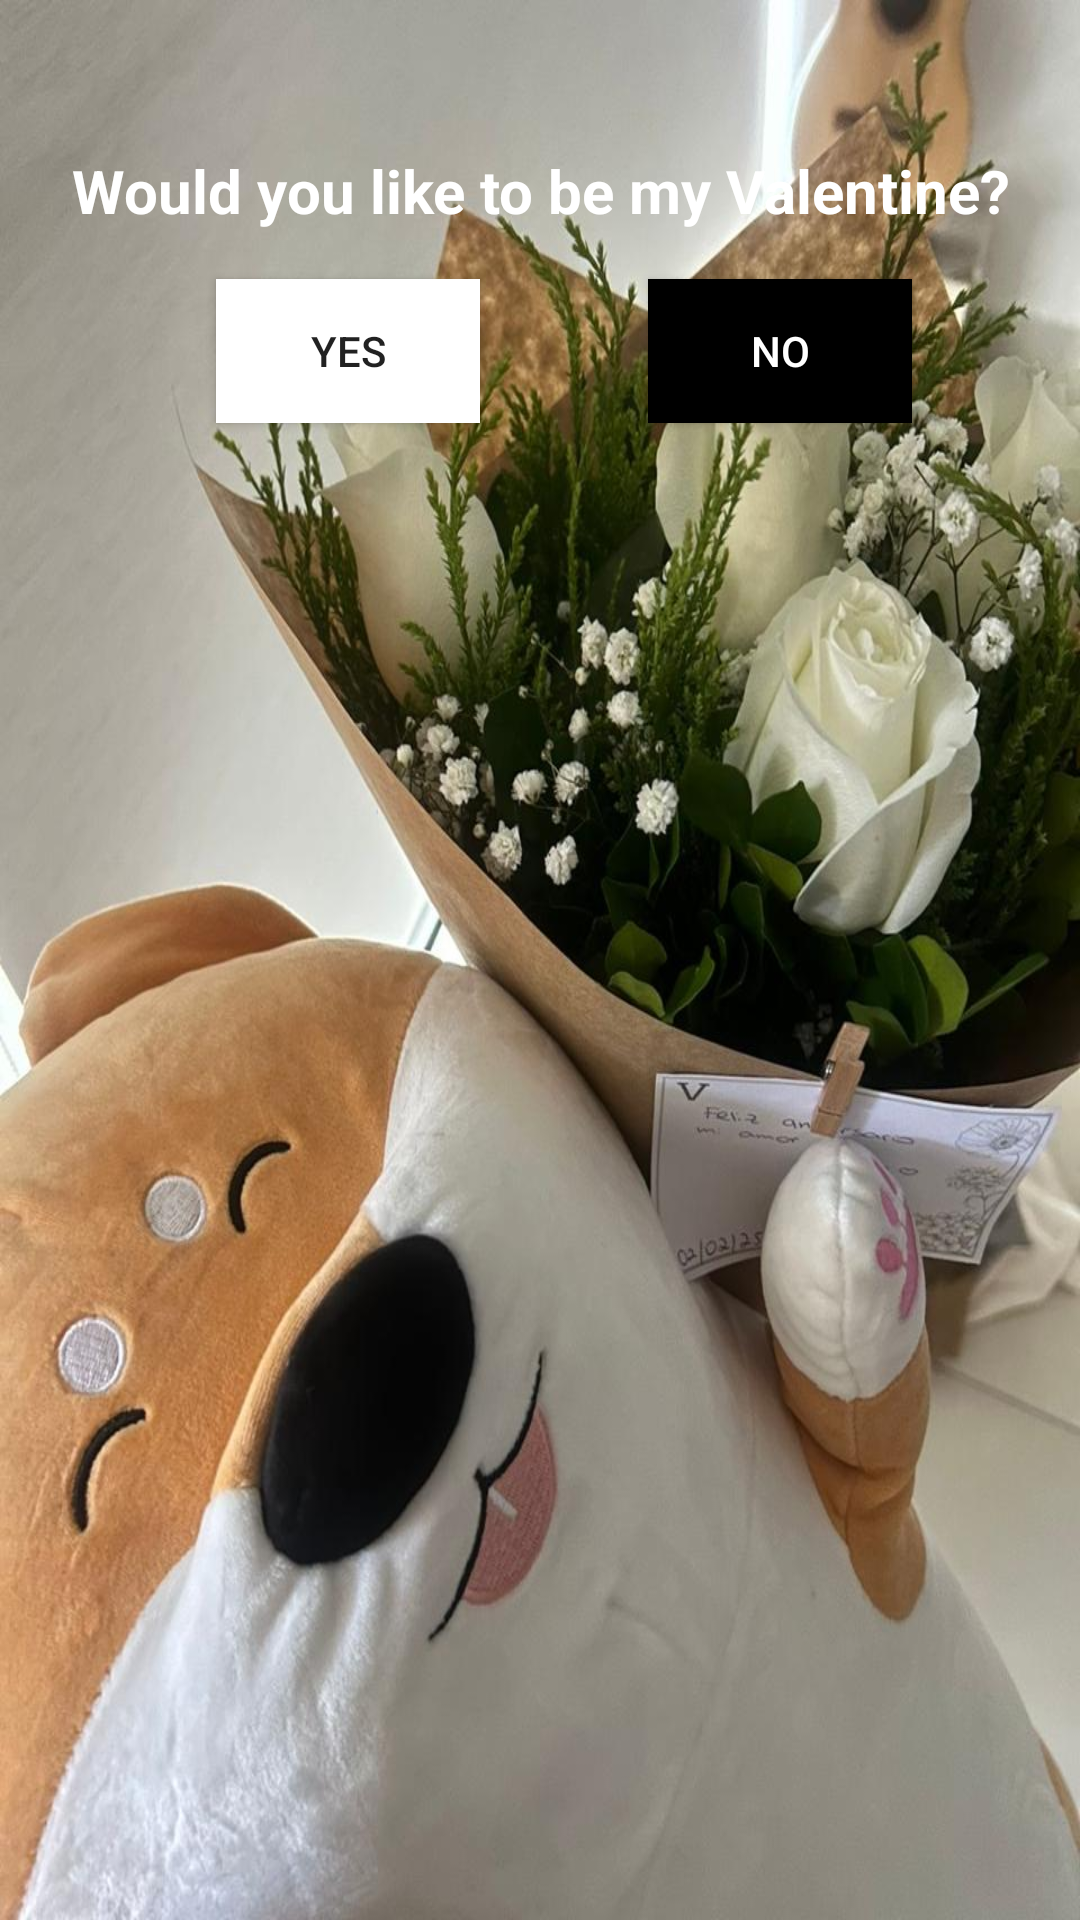

Write the Android layout XML for this screen, with the resource values it uses.
<!-- AndroidManifest.xml: activity theme Theme.ValentinesApp -->
<!-- res/layout/fragment_main.xml -->
<?xml version="1.0" encoding="utf-8"?>
<androidx.constraintlayout.widget.ConstraintLayout
    android:id="@+id/clBackground"
    xmlns:android="http://schemas.android.com/apk/res/android"
    xmlns:app="http://schemas.android.com/apk/res-auto"
    xmlns:tools="http://schemas.android.com/tools"
    android:layout_width="match_parent"
    android:layout_height="match_parent"
    android:background="@drawable/foto5">

    <TextView
        android:id="@+id/tvPreguntaValentine"
        android:layout_width="match_parent"
        android:layout_height="wrap_content"
        android:layout_marginTop="50dp"
        android:gravity="center"
        android:textColor="@color/white"
        android:layout_marginHorizontal="15dp"
        android:textSize="20sp"
        android:textStyle="bold"
        android:text="@string/lb_question_valentine"
        app:layout_constraintStart_toStartOf="parent"
        app:layout_constraintEnd_toEndOf="parent"
        app:layout_constraintTop_toTopOf="parent" />

    <androidx.constraintlayout.widget.Guideline
        android:id="@+id/guideline"
        android:layout_width="wrap_content"
        android:layout_height="wrap_content"
        android:orientation="vertical"
        app:layout_constraintGuide_percent=".20" />

    <Button
        android:id="@+id/btYes"
        android:layout_width="wrap_content"
        android:layout_height="wrap_content"
        android:layout_marginTop="16dp"
        android:text="Yes"
        android:background="@color/white"
        app:layout_constraintHorizontal_chainStyle="packed"
        app:layout_constraintStart_toEndOf="@+id/guideline"
        app:layout_constraintTop_toBottomOf="@+id/tvPreguntaValentine"/>
    <Button
        android:id="@+id/btNo"
        android:layout_width="wrap_content"
        android:layout_height="wrap_content"
        android:text="NO"
        android:background="@color/black"
        android:textColor="@color/white"
        app:layout_constraintStart_toEndOf="@+id/btYes"
        app:layout_constraintEnd_toEndOf="parent"
        app:layout_constraintTop_toTopOf="@+id/btYes" />

</androidx.constraintlayout.widget.ConstraintLayout>
<!-- resources referenced by this layout -->
<resources>
  <!-- drawable foto5: jpg bitmap (drawable, 125096 bytes) -->
  <string name="lb_question_valentine">Would you like to be my Valentine?</string>
  <style name="Theme.ValentinesApp" parent="Theme.AppCompat.Light.NoActionBar">
  
      </style>
  <!-- not gathered from this repository: default colours our renderer supplied (Android Studio template values) -->
  <color name="black">#FF000000</color>
  <color name="white">#FFFFFFFF</color>
</resources>
